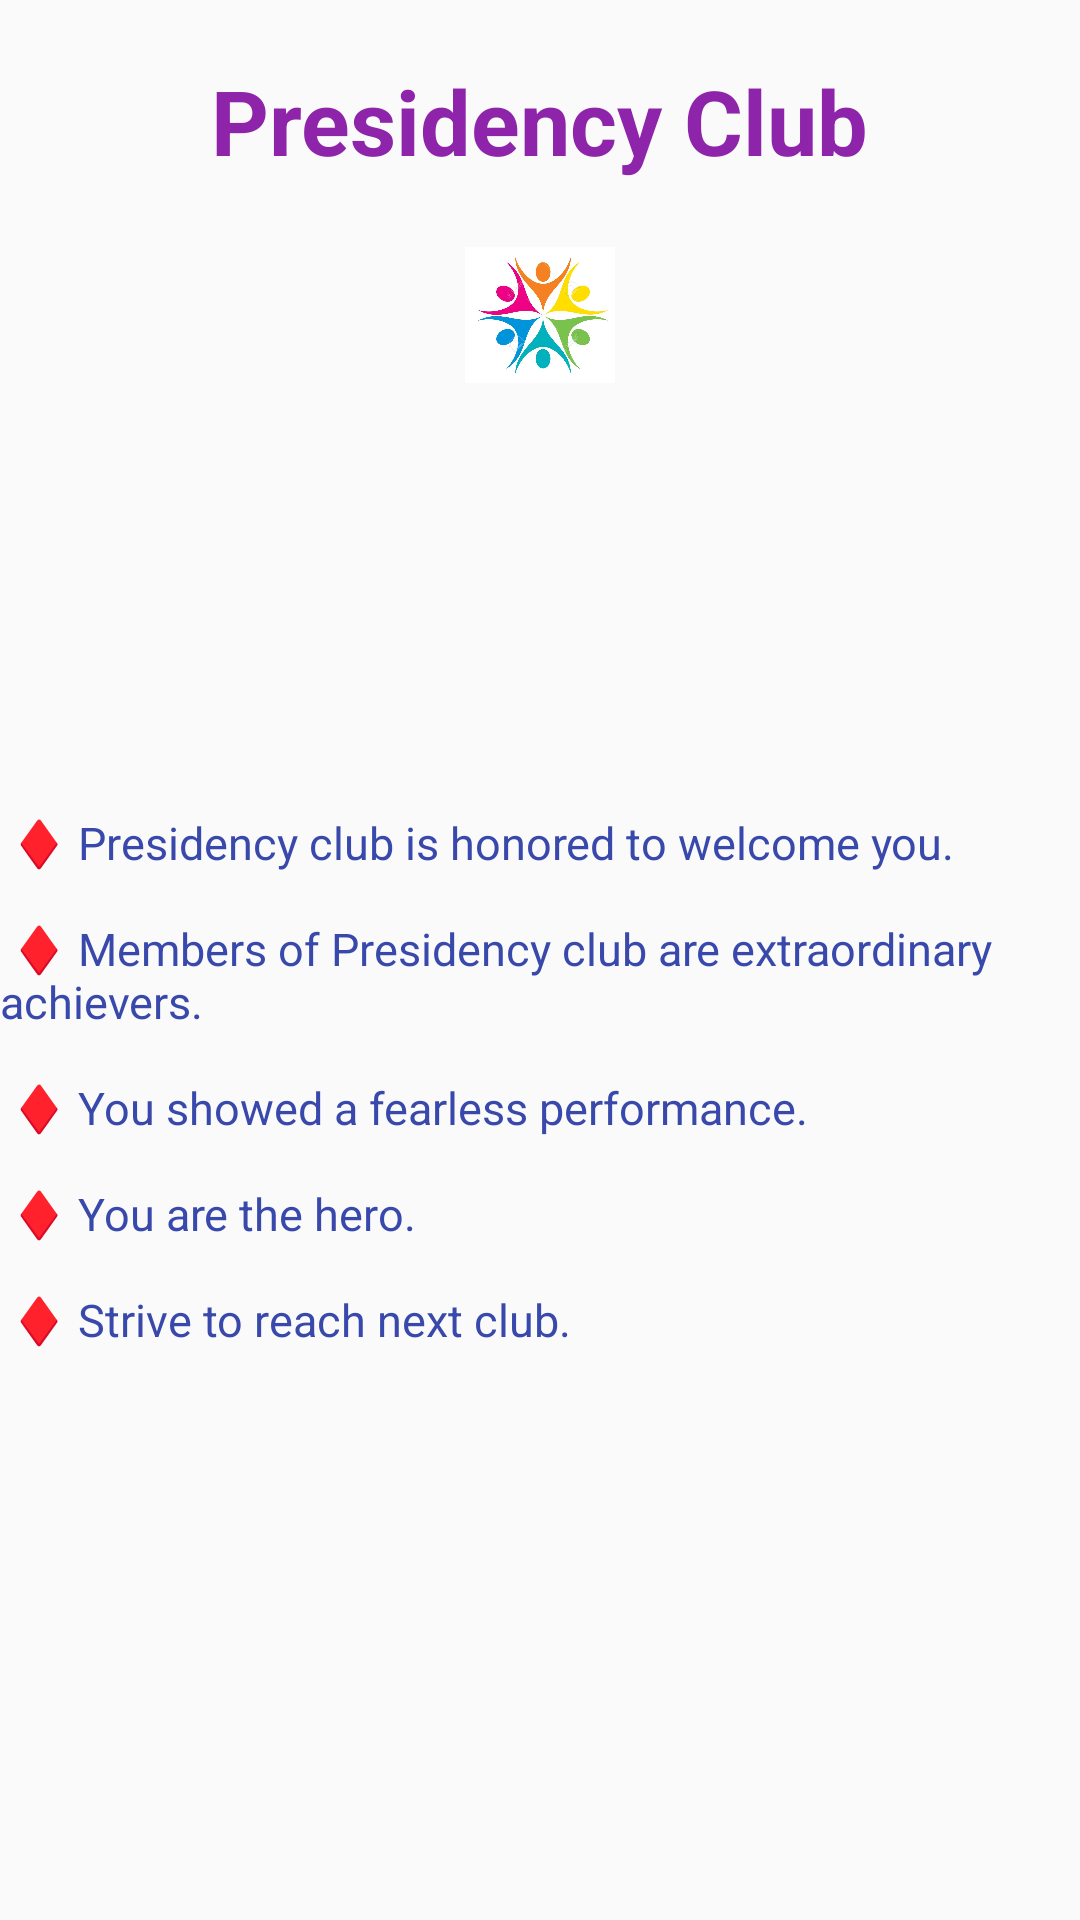

Layout XML and referenced resources for this Android screen:
<!-- AndroidManifest.xml: application theme Theme.AppCompat.Light.NoActionBar -->
<!-- res/layout/fragment_presidency_club.xml -->
<?xml version="1.0" encoding="utf-8"?>

<FrameLayout xmlns:android="http://schemas.android.com/apk/res/android"
    xmlns:tools="http://schemas.android.com/tools"
    android:layout_width="match_parent"
    android:layout_height="match_parent"
    tools:context=".ui.home.PresidencyClubFragment">

    <ImageView
        android:layout_width="50dp"
        android:layout_height="50dp"
        android:layout_gravity="center_horizontal"
        android:layout_marginTop="80dp"
        android:src="@drawable/level4" />

    <TextView
        android:layout_width="wrap_content"
        android:layout_height="wrap_content"
        android:text="@string/pc"
        android:textColor="#8E24AA"
        android:textSize="30sp"
        android:layout_marginTop="20dp"
        android:layout_gravity="center_horizontal"
        android:textStyle="bold" />

    <TextView
        android:layout_width="wrap_content"
        android:layout_height="wrap_content"
        android:layout_gravity="center"
        android:layout_marginTop="5dp"
        android:text="@string/pctext"
        android:textColor="#3949AB"
        android:textSize="15sp" />

</FrameLayout>
<!-- resources referenced by this layout -->
<resources>
  <!-- drawable level4: jpg bitmap (drawable, 133152 bytes) -->
  <string name="pc">Presidency Club</string>
  <string name="pctext">
          \n\n\n\n
          ♦ Presidency club is honored to welcome you.\n\n
          ♦ Members of Presidency club are extraordinary achievers.\n\n
          ♦ You showed a fearless performance.\n\n
          ♦ You are the hero.\n\n
          ♦ Strive to reach next club.
      </string>
</resources>
